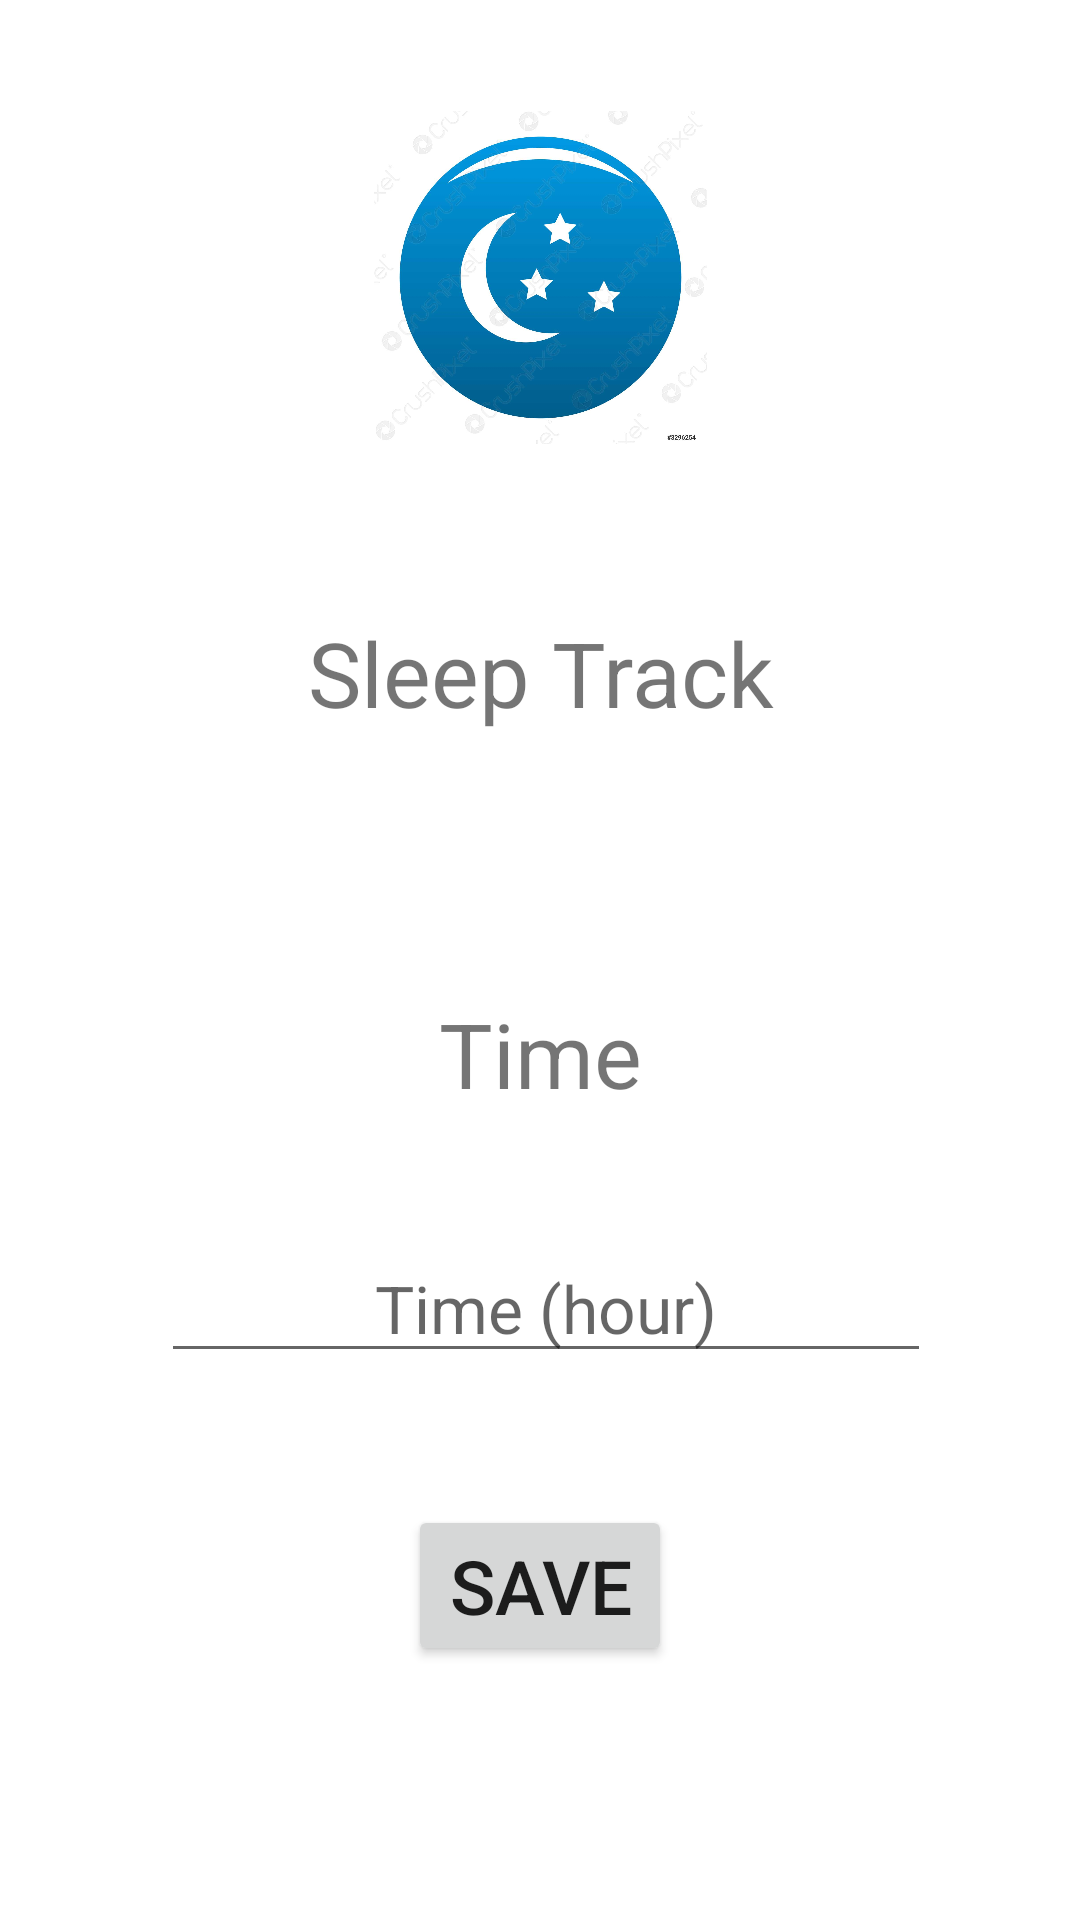

Android layout source for this screen:
<!-- AndroidManifest.xml: application theme Theme.HealthManagement -->
<!-- res/layout/activity_sleep.xml -->
<?xml version="1.0" encoding="utf-8"?>
<androidx.constraintlayout.widget.ConstraintLayout xmlns:android="http://schemas.android.com/apk/res/android"
    xmlns:app="http://schemas.android.com/apk/res-auto"
    xmlns:tools="http://schemas.android.com/tools"
    android:layout_width="match_parent"
    android:layout_height="match_parent"
    tools:context=".MainActivity">

    <Button
        android:id="@+id/btnSleep"
        android:layout_width="wrap_content"
        android:layout_height="wrap_content"
        android:layout_marginTop="44dp"
        android:text="@string/saveBtn"
        android:textSize="25sp"
        app:layout_constraintEnd_toEndOf="parent"
        app:layout_constraintStart_toStartOf="parent"
        app:layout_constraintTop_toBottomOf="@+id/editTimeSleep" />

    <TextView
        android:id="@+id/sleepTitle"
        android:layout_width="227dp"
        android:layout_height="39dp"
        android:layout_marginTop="56dp"
        android:text="@string/sleepTitle"
        android:textAlignment="center"
        android:textSize="30sp"
        app:layout_constraintEnd_toEndOf="parent"
        app:layout_constraintStart_toStartOf="parent"
        app:layout_constraintTop_toBottomOf="@+id/imageView"
        tools:background="#2196F3" />

    <TextView
        android:id="@+id/textView3"
        android:layout_width="match_parent"
        android:layout_height="wrap_content"
        android:layout_marginTop="88dp"
        android:text="@string/time"
        android:textAlignment="center"
        android:textSize="30sp"
        app:layout_constraintEnd_toEndOf="parent"
        app:layout_constraintHorizontal_bias="1.0"
        app:layout_constraintStart_toStartOf="parent"
        app:layout_constraintTop_toBottomOf="@+id/sleepTitle"
        tools:background="#2196F3" />

    <EditText
        android:id="@+id/editTimeSleep"
        android:layout_width="wrap_content"
        android:layout_height="wrap_content"
        android:layout_marginTop="40dp"
        android:ems="10"
        android:hint="@string/txtTime"
        android:inputType="number"
        android:textAlignment="center"
        android:textSize="22sp"
        app:layout_constraintEnd_toEndOf="parent"
        app:layout_constraintHorizontal_bias="0.52"
        app:layout_constraintStart_toStartOf="parent"
        app:layout_constraintTop_toBottomOf="@+id/textView3" />

    <TextView
        android:id="@+id/sleepResult"
        android:layout_width="wrap_content"
        android:layout_height="wrap_content"
        android:layout_marginTop="56dp"
        android:textSize="20sp"
        app:layout_constraintEnd_toEndOf="parent"
        app:layout_constraintHorizontal_bias="0.498"
        app:layout_constraintStart_toStartOf="parent"
        app:layout_constraintTop_toBottomOf="@+id/btnSleep" />

    <ImageView
        android:id="@+id/imageView"
        android:layout_width="113dp"
        android:layout_height="111dp"
        android:layout_marginTop="37dp"
        app:layout_constraintEnd_toEndOf="parent"
        app:layout_constraintStart_toStartOf="parent"
        app:layout_constraintTop_toTopOf="parent"
        app:srcCompat="@drawable/sleep" />

</androidx.constraintlayout.widget.ConstraintLayout>
<!-- resources referenced by this layout -->
<resources>
  <!-- drawable sleep: jpg bitmap (drawable-v24, 77194 bytes) -->
  <string name="saveBtn">Save</string>
  <string name="sleepTitle">Sleep Track</string>
  <string name="time">Time</string>
  <string name="txtTime">Time (hour)</string>
  <style name="Theme.HealthManagement" parent="Theme.MaterialComponents.DayNight.NoActionBar">
          
          <item name="colorPrimary">@color/purple_500</item>
          <item name="colorPrimaryVariant">@color/purple_700</item>
          <item name="colorOnPrimary">@color/white</item>
          
          <item name="colorSecondary">@color/teal_200</item>
          <item name="colorSecondaryVariant">@color/teal_700</item>
          <item name="colorOnSecondary">@color/black</item>
          
          <item name="android:statusBarColor" tools:targetApi="l">?attr/colorPrimaryVariant</item>
          
      </style>
  <color name="purple_500">#9D1B34</color>
  <color name="purple_700">#9A001E</color>
  <color name="white">#FFFFFFFF</color>
  <color name="teal_200">#FF03DAC5</color>
  <color name="teal_700">#FF018786</color>
  <color name="black">#FF000000</color>
</resources>
